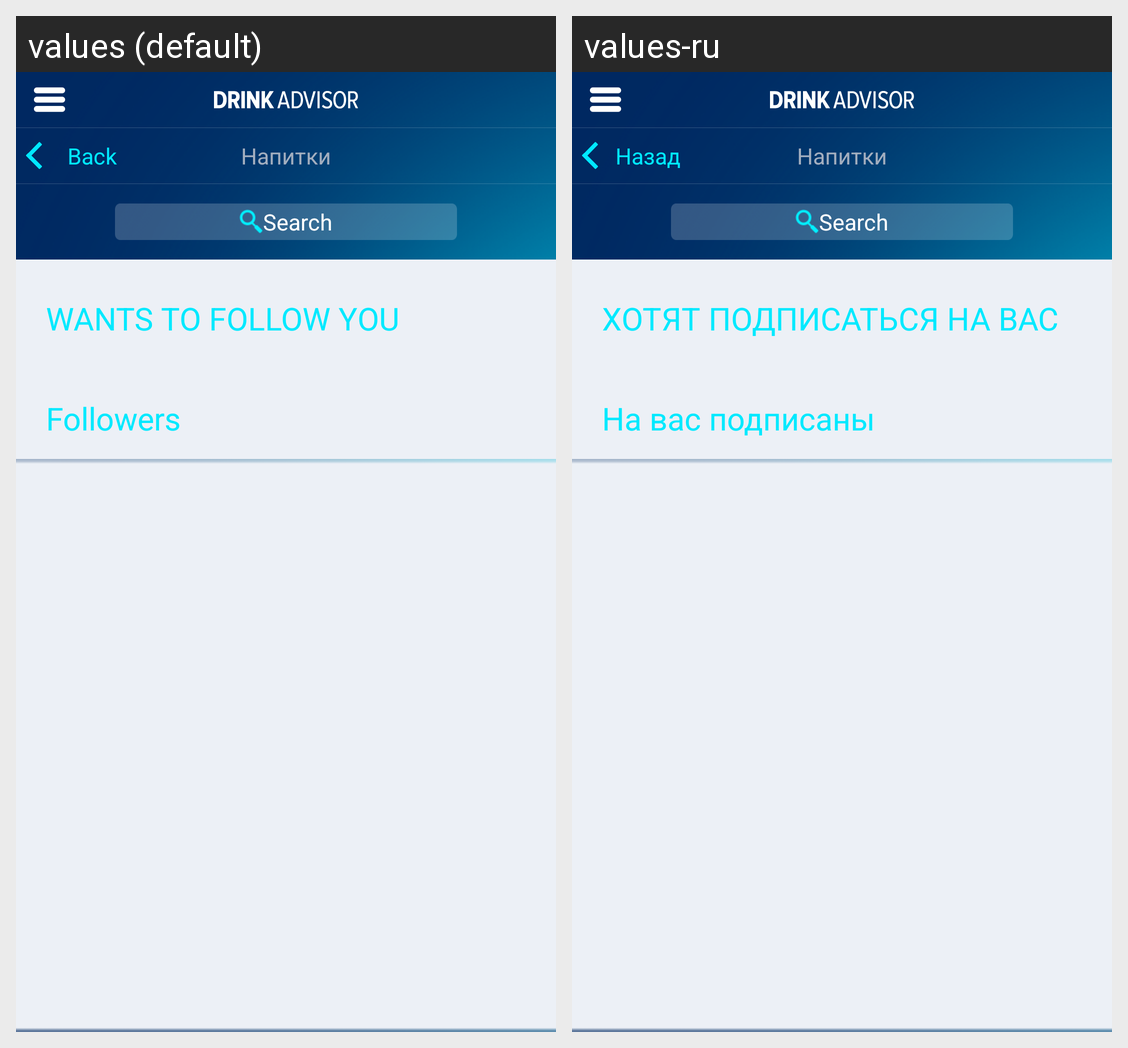

For this localized Android screen grid, give each drawn string resource with its value in every locale shown.
Android screen res/layout/activity_friends_followed.xml rendered under 2 locales, left to right: values (default), values-ru. Device: Nexus 5 (rendered at 1080×1920; each locale shown at half size, 540×960, under a caption strip naming it); theme android:Theme.Holo.NoActionBar.Fullscreen.
Strings drawn on this screen, with the default value and each locale's value (text and hints the layout hard-codes, and strings that could not be matched under every locale, appear in the picture but are not listed):

search
  values: Search
  values-ru: Search  [not translated; the default value is used]

new_sub
  values: WANTS TO FOLLOW YOU
  values-ru: ХОТЯТ ПОДПИСАТЬСЯ НА ВАС

you_signers
  values: Followers
  values-ru: На вас подписаны

back
  values: Back
  values-ru: Назад
